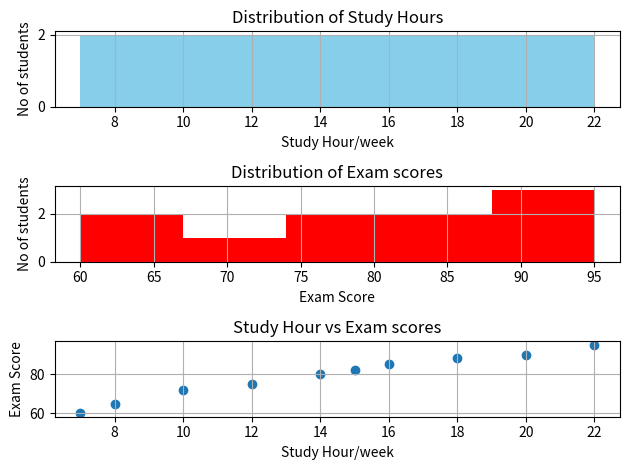

This chart was generated by the following Python code:
import matplotlib.pyplot as plt

student=["S1","S2","S3","S4","S5","S6","S7","S8","S9","S10"]
study_hr=[8,10,12,15,18,20,7,14,16,22]
exam_score=[65,72,75,82,88,90,60,80,85,95]

plt.subplot(3,1,1)
plt.hist(study_hr,bins=5,color="skyblue")
plt.title("Distribution of Study Hours")
plt.xlabel("Study Hour/week")
plt.ylabel("No of students")
plt.grid(True)

plt.subplot(3,1,2)
plt.hist(exam_score,bins=5,color="red")
plt.title("Distribution of Exam scores")
plt.xlabel("Exam Score")
plt.ylabel("No of students")
plt.grid(True)

plt.subplot(3,1,3)
plt.scatter(study_hr,exam_score)
plt.title("Study Hour vs Exam scores")
plt.xlabel("Study Hour/week")
plt.ylabel("Exam Score")
plt.grid(True)

plt.tight_layout()
plt.show()
